Run: headless pygame with SDL's dummy video driver; simulated clock (each Clock.tick advances the game by its frame time, no real sleeping); random seed 0; keys injected as events and as key.get_pressed() state; no mouse input.
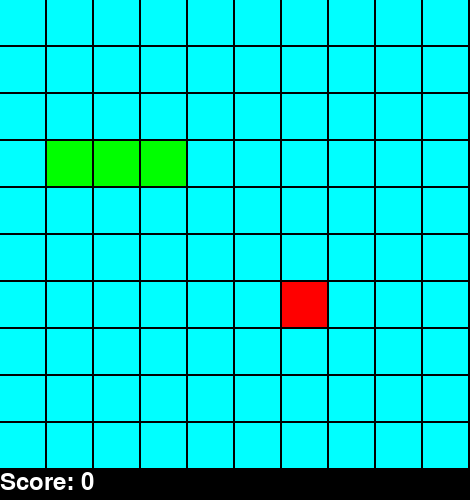
Frame 1 of 2 · flips 1–60 · no input
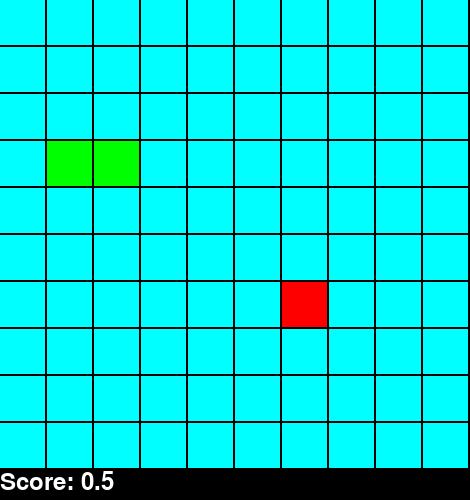
Frame 2 of 2 · flips 61–180 · tapped SPACE, RETURN · held RIGHT (→), D (game ended)

The pygame program that drew these frames:

import random
import pygame
import time
score = 0
pygame.init()
#
screen = pygame.display.set_mode((470, 500))

running = True

snake = [[1, 3], [2, 3], [3, 3]] # [[2, 3], [3, 3], [3, 4]]

appleX = random.randrange(10)
appleY = random.randrange(10)

time1 = time.perf_counter()
direction = 'UP'

while running:
    headX = snake[0][0]
    headY = snake[0][1]
    for event in pygame.event.get():
        if event.type == pygame.QUIT:
            running = False

        if event.type == pygame.KEYDOWN:
            if event.key == pygame.K_w:
                direction = 'UP'
            elif event.key == pygame.K_s:
                direction = 'DOWN'
            elif event.key == pygame.K_d:
                direction = 'RIGHT'
            elif event.key == pygame.K_a:
                direction = 'LEFT'

    time2 = time.perf_counter()
    if time2 - time1 > 0.5:
        if direction == 'UP':
            snake = [[headX,headY - 1]] + snake
        elif direction == 'DOWN':
            snake = [[headX, headY + 1]] + snake
        elif direction == 'RIGHT':
            snake = [[headX + 1, headY]] + snake
        elif direction == 'LEFT':
            snake = [[headX - 1, headY]] + snake
        headX = snake[0][0]
        headY = snake[0][1]
        if appleX != headX or appleY != headY:
            del snake[-1]
        for i in range(1, len(snake)):
            if headX == snake[i][0] and headY == snake[i][1]:
                running = False
        score += 0.5
        time1 += 0.5

    if headX < 0 or headY < 0 or headX > 9 or headY > 9:
        running = False
    if headX == appleX and headY == appleY:
        score += 3
        while True:
            appleX = random.randrange(10)
            appleY = random.randrange(10)
            for i in range(len(snake)):
                if appleX == snake[i][0] and appleY == snake[i][1]:
                    break
            else:
                break

    screen.fill((0, 0, 0)) # закрасить экран белым цветом

    for y in range(10):
        for x in range(10):
            pygame.draw.rect(screen, (0, 255, 255,), (x * 47, y * 47, 45, 45))

    for x, y in snake:
        pygame.draw.rect(screen, (0, 255, 0,), (x * 47, y * 47, 45, 45))
    pygame.draw.rect(screen,  (255, 0, 0), (appleX * 47, appleY * 47, 45, 45))

    font = pygame.font.Font(None, 36)
    text = font.render(f'Score: {score}', True, (255, 255, 255))
    screen.blit(text, (0, 470))


    pygame.display.flip()

pygame.quit()
